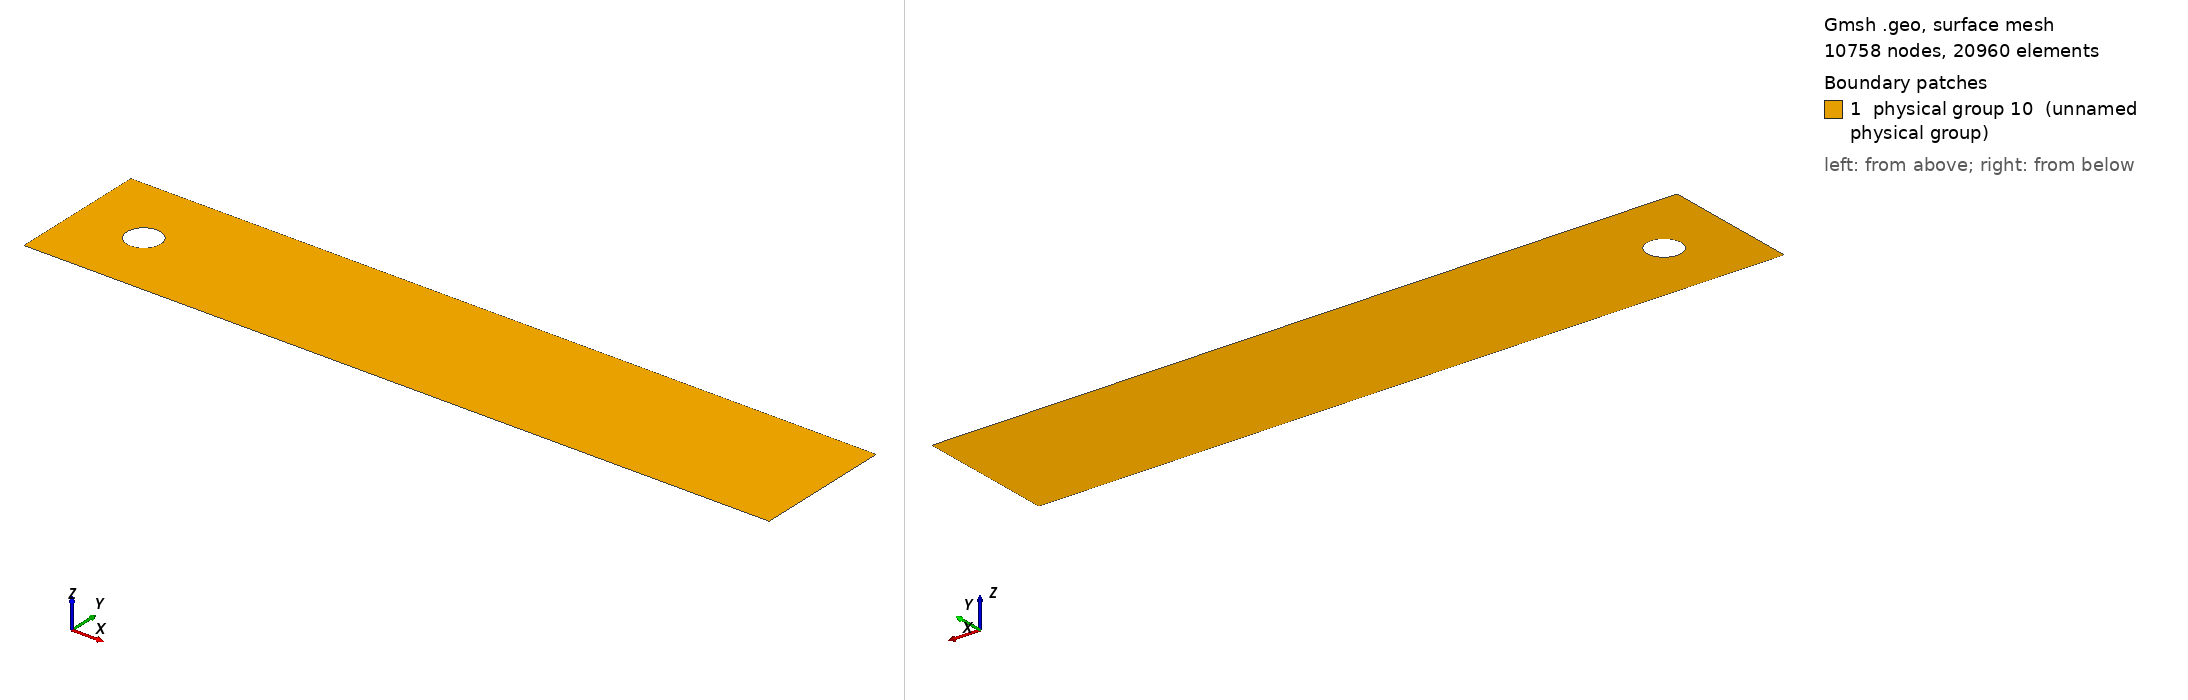

Gmsh geometry script, surface-meshed: 10758 nodes, 20960 surface elements. Boundary patches (legend numbers): 1 physical group 10 (unnamed physical group). Left view from above one corner, right view from below the opposite corner. Legend entries are the model's physical surfaces. The drawing asked Gmsh for element sizes between 1% and 20% of the model's largest extent; the script's own settings can give other sizes.

=== domain2D.geo (drawn) ===
// Domain size
Lx = 2.2;		// Domain width
Ly = 0.41;		// Domain height

// Coordinates of the center of the circle
Dx = 0.2;
Dy = 0.2;

// Radius of the circle
r = 0.05;

h = 0.01;

Point(1) = {0, 0, 0, h};
Point(2) = {Lx, 0, 0, h};
Point(3) = {Lx, Ly, 0, h};
Point(4) = {0, Ly, 0, h};

Point(5) = {Dx, Dy, 0, h};
Point(6) = {Dx - r, Dy, 0, h};
Point(7) = {Dx + r, Dy, 0, h};


Line(8) = {1, 2};
Line(9) = {2, 3};
Line(10) = {3, 4};
Line(11) = {4, 1};


Line Loop(1) = {8, 9, 10, 11};

Circle(12) = {6, 5, 7};
Circle(13) = {7, 5, 6};

Curve Loop(2) = {12, 13};

Plane Surface(1) = {1, 2};

Physical Line(0) = {8};
Physical Line(1) = {9};
Physical Line(2) = {10};
Physical Line(3) = {11};
Physical Curve(4) = {12, 13};
Physical Surface(10) = {1};

Mesh 2;
